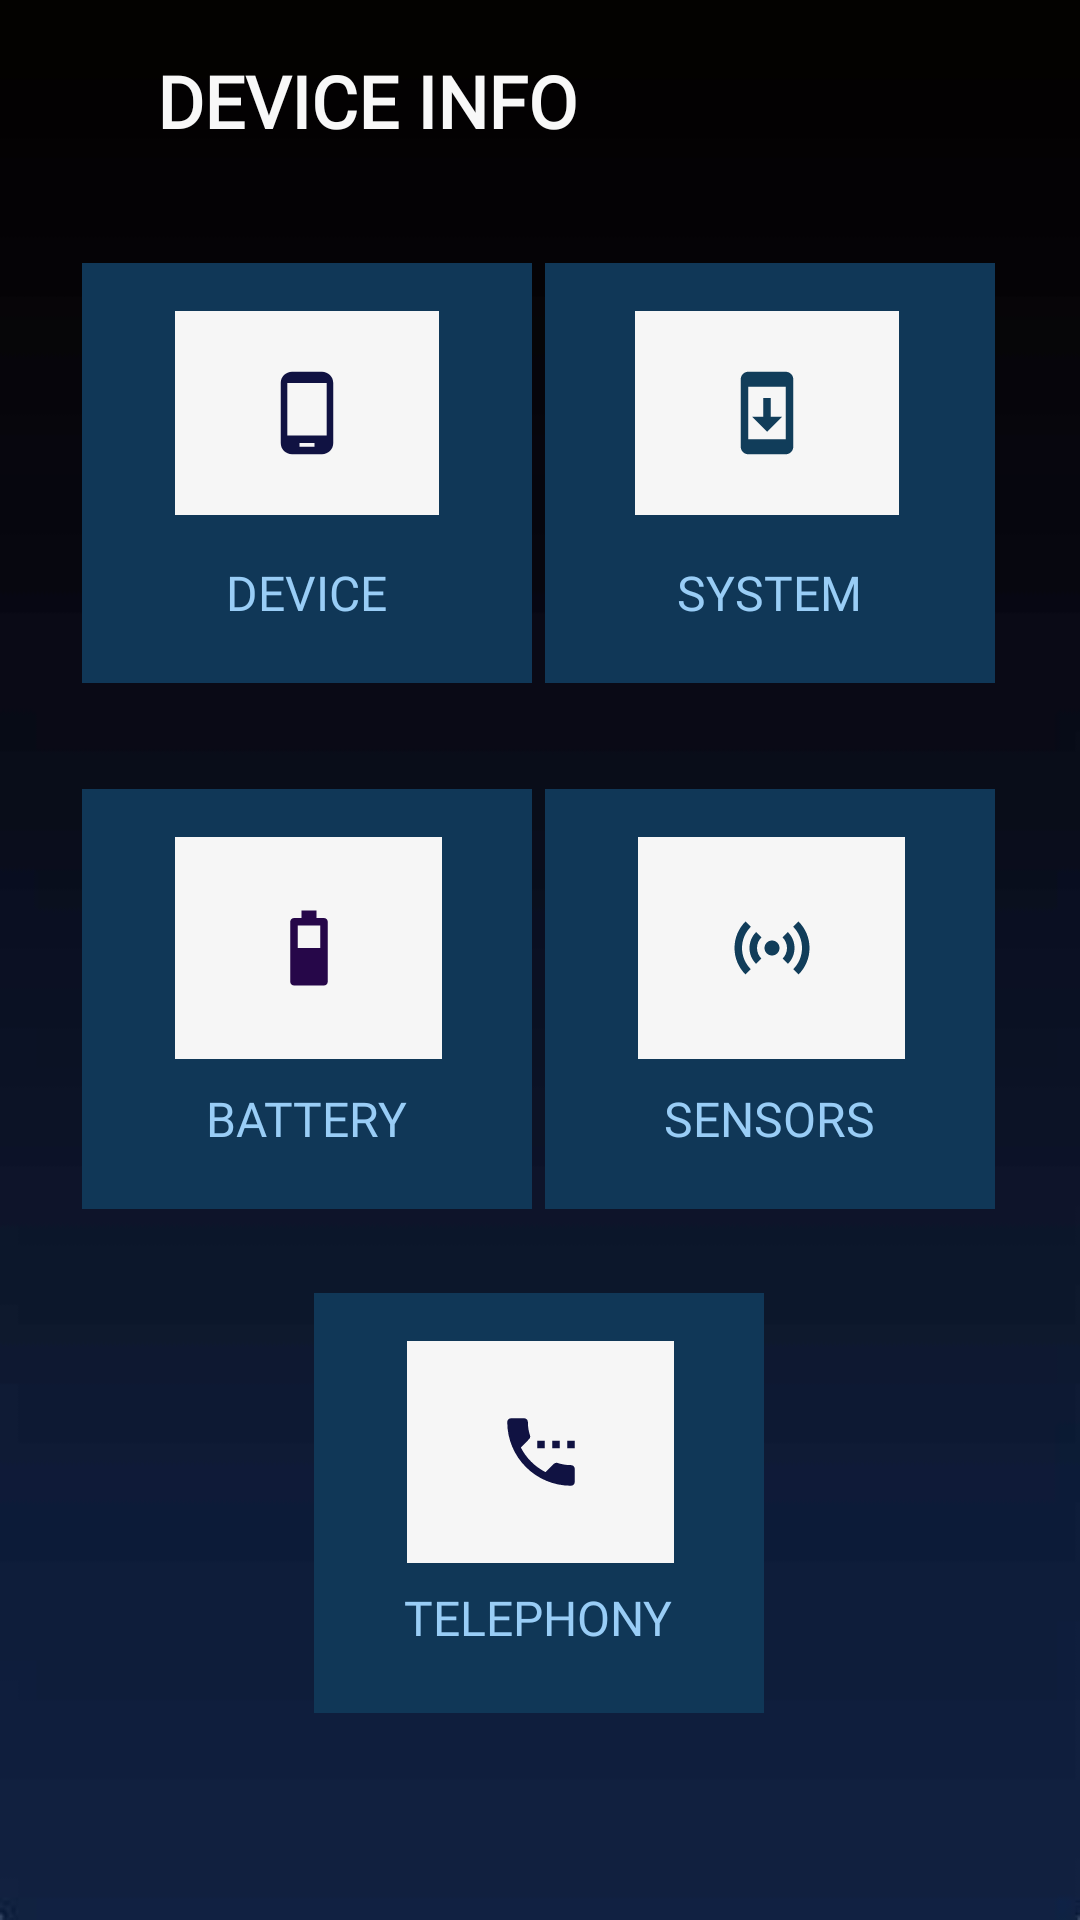

This screen was rendered from an Android layout file. Write that file and the resources it references.
<!-- AndroidManifest.xml: application theme Theme.Device_info -->
<!-- res/layout/activity_main.xml -->
<?xml version="1.0" encoding="utf-8"?>
<androidx.constraintlayout.widget.ConstraintLayout xmlns:android="http://schemas.android.com/apk/res/android"
    xmlns:app="http://schemas.android.com/apk/res-auto"
    xmlns:tools="http://schemas.android.com/tools"
    android:layout_width="match_parent"
    android:layout_height="match_parent"
    android:background="@drawable/device"
    tools:context=".MainActivity">

    <androidx.constraintlayout.widget.ConstraintLayout
        android:id="@+id/consttwo"
        android:layout_width="150dp"
        android:layout_height="140dp"
        android:background="#103757"
        app:layout_constraintBottom_toBottomOf="parent"
        app:layout_constraintEnd_toEndOf="parent"
        app:layout_constraintHorizontal_bias="0.865"
        app:layout_constraintStart_toStartOf="parent"
        app:layout_constraintTop_toTopOf="parent"
        app:layout_constraintVertical_bias="0.175">

        <ImageButton
            android:id="@+id/systembtn"
            android:layout_width="88dp"
            android:layout_height="68dp"
            android:background="#F6F6F6"
            android:contentDescription="System"
            android:src="@drawable/baseline_system_update_24"
            app:layout_constraintBottom_toBottomOf="parent"
            app:layout_constraintEnd_toEndOf="parent"
            app:layout_constraintHorizontal_bias="0.483"
            app:layout_constraintStart_toStartOf="parent"
            app:layout_constraintTop_toTopOf="parent"
            app:layout_constraintVertical_bias="0.222" />

        <TextView
            android:id="@+id/textView4"
            android:layout_width="88dp"
            android:layout_height="25dp"
            android:fontFamily="@font/dm_serif_display"
            android:text="SYSTEM"
            android:textAlignment="center"
            android:textColor="#99CDF6"
            android:textSize="16sp"
            app:layout_constraintBottom_toBottomOf="parent"
            app:layout_constraintEnd_toEndOf="parent"
            app:layout_constraintHorizontal_bias="0.492"
            app:layout_constraintStart_toStartOf="parent"
            app:layout_constraintTop_toTopOf="parent"
            app:layout_constraintVertical_bias="0.862" />
    </androidx.constraintlayout.widget.ConstraintLayout>

    <TextView
        android:id="@+id/textView"
        android:layout_width="299dp"
        android:layout_height="45dp"
        android:fontFamily="@font/dm_serif_display"
        android:text="DEVICE INFO"
        android:textColor="#F8F8F8"
        android:textSize="24sp"
        android:textStyle="bold"
        app:layout_constraintBottom_toBottomOf="parent"
        app:layout_constraintEnd_toEndOf="parent"
        app:layout_constraintHorizontal_bias="0.857"
        app:layout_constraintStart_toStartOf="parent"
        app:layout_constraintTop_toTopOf="parent"
        app:layout_constraintVertical_bias="0.029" />

    <ImageView
        android:id="@+id/imageView"
        android:layout_width="73dp"
        android:layout_height="49dp"
        app:layout_constraintBottom_toBottomOf="parent"
        app:layout_constraintEnd_toEndOf="parent"
        app:layout_constraintHorizontal_bias="0.014"
        app:layout_constraintStart_toStartOf="parent"
        app:layout_constraintTop_toTopOf="parent"
        app:layout_constraintVertical_bias="0.023"
        app:srcCompat="@drawable/device_icon_copy" />

    <androidx.constraintlayout.widget.ConstraintLayout
        android:id="@+id/constone"
        android:layout_width="150dp"
        android:layout_height="140dp"
        android:background="#103757"
        app:layout_constraintBottom_toBottomOf="parent"
        app:layout_constraintEnd_toEndOf="parent"
        app:layout_constraintHorizontal_bias="0.13"
        app:layout_constraintStart_toStartOf="parent"
        app:layout_constraintTop_toTopOf="parent"
        app:layout_constraintVertical_bias="0.175">

        <ImageButton
            android:id="@+id/devicebtn"
            android:layout_width="88dp"
            android:layout_height="68dp"
            android:background="#F6F6F6"
            android:contentDescription="DEVICE"
            app:layout_constraintBottom_toBottomOf="parent"
            app:layout_constraintEnd_toEndOf="parent"
            app:layout_constraintStart_toStartOf="parent"
            app:layout_constraintTop_toTopOf="parent"
            app:layout_constraintVertical_bias="0.222"
            app:srcCompat="@drawable/baseline_phone_android_24" />

        <TextView
            android:id="@+id/textView5"
            android:layout_width="88dp"
            android:layout_height="25dp"
            android:fontFamily="@font/dm_serif_display"
            android:text="DEVICE"
            android:textAlignment="center"
            android:textColor="#99CDF6"
            android:textSize="16sp"
            app:layout_constraintBottom_toBottomOf="parent"
            app:layout_constraintEnd_toEndOf="parent"
            app:layout_constraintHorizontal_bias="0.492"
            app:layout_constraintStart_toStartOf="parent"
            app:layout_constraintTop_toTopOf="parent"
            app:layout_constraintVertical_bias="0.862" />
    </androidx.constraintlayout.widget.ConstraintLayout>

    <androidx.constraintlayout.widget.ConstraintLayout
        android:id="@+id/constthree"
        android:layout_width="150dp"
        android:layout_height="140dp"
        android:background="#103757"
        app:layout_constraintBottom_toBottomOf="parent"
        app:layout_constraintEnd_toEndOf="parent"
        app:layout_constraintHorizontal_bias="0.13"
        app:layout_constraintStart_toStartOf="parent"
        app:layout_constraintTop_toTopOf="parent"
        app:layout_constraintVertical_bias="0.526">

        <ImageButton
            android:id="@+id/batterybtn"
            android:layout_width="89dp"
            android:layout_height="74dp"
            android:background="#F6F6F6"
            android:contentDescription="DEVICE"
            android:src="@drawable/baseline_battery_4_bar_24"
            app:layout_constraintBottom_toBottomOf="parent"
            app:layout_constraintEnd_toEndOf="parent"
            app:layout_constraintHorizontal_bias="0.508"
            app:layout_constraintStart_toStartOf="parent"
            app:layout_constraintTop_toTopOf="parent"
            app:layout_constraintVertical_bias="0.242" />

        <TextView
            android:id="@+id/textView6"
            android:layout_width="88dp"
            android:layout_height="25dp"
            android:fontFamily="@font/dm_serif_display"
            android:text="BATTERY"
            android:textAlignment="center"
            android:textColor="#99CDF6"
            android:textSize="16sp"
            app:layout_constraintBottom_toBottomOf="parent"
            app:layout_constraintEnd_toEndOf="parent"
            app:layout_constraintHorizontal_bias="0.492"
            app:layout_constraintStart_toStartOf="parent"
            app:layout_constraintTop_toTopOf="parent"
            app:layout_constraintVertical_bias="0.862" />
    </androidx.constraintlayout.widget.ConstraintLayout>


    <androidx.constraintlayout.widget.ConstraintLayout
        android:id="@+id/constfive"
        android:layout_width="150dp"
        android:layout_height="140dp"
        android:background="#103757"
        app:layout_constraintBottom_toBottomOf="parent"
        app:layout_constraintEnd_toEndOf="parent"
        app:layout_constraintHorizontal_bias="0.865"
        app:layout_constraintStart_toStartOf="parent"
        app:layout_constraintTop_toTopOf="parent"
        app:layout_constraintVertical_bias="0.526">

        <ImageButton
            android:id="@+id/sensorbtn"
            android:layout_width="89dp"
            android:layout_height="74dp"
            android:background="#F6F6F6"
            android:contentDescription="DEVICE"
            app:layout_constraintBottom_toBottomOf="parent"
            app:layout_constraintEnd_toEndOf="parent"
            app:layout_constraintHorizontal_bias="0.508"
            app:layout_constraintStart_toStartOf="parent"
            app:layout_constraintTop_toTopOf="parent"
            app:layout_constraintVertical_bias="0.242"
            app:srcCompat="@drawable/baseline_sensors_24" />

        <TextView
            android:id="@+id/textView8"
            android:layout_width="88dp"
            android:layout_height="25dp"
            android:fontFamily="@font/dm_serif_display"
            android:text="SENSORS"
            android:textAlignment="center"
            android:textColor="#99CDF6"
            android:textSize="16sp"
            app:layout_constraintBottom_toBottomOf="parent"
            app:layout_constraintEnd_toEndOf="parent"
            app:layout_constraintHorizontal_bias="0.492"
            app:layout_constraintStart_toStartOf="parent"
            app:layout_constraintTop_toTopOf="parent"
            app:layout_constraintVertical_bias="0.862" />
    </androidx.constraintlayout.widget.ConstraintLayout>

    <androidx.constraintlayout.widget.ConstraintLayout
        android:id="@+id/constsix"
        android:layout_width="150dp"
        android:layout_height="140dp"
        android:background="#103757"
        app:layout_constraintBottom_toBottomOf="parent"
        app:layout_constraintEnd_toEndOf="parent"
        app:layout_constraintHorizontal_bias="0.498"
        app:layout_constraintStart_toStartOf="parent"
        app:layout_constraintTop_toTopOf="parent"
        app:layout_constraintVertical_bias="0.862">

        <ImageButton
            android:id="@+id/telephonybtn"
            android:layout_width="89dp"
            android:layout_height="74dp"
            android:background="#F6F6F6"
            android:contentDescription="DEVICE"
            app:layout_constraintBottom_toBottomOf="parent"
            app:layout_constraintEnd_toEndOf="parent"
            app:layout_constraintHorizontal_bias="0.508"
            app:layout_constraintStart_toStartOf="parent"
            app:layout_constraintTop_toTopOf="parent"
            app:layout_constraintVertical_bias="0.242"
            app:srcCompat="@drawable/baseline_settings_phone_24" />

        <TextView
            android:id="@+id/textView2"
            android:layout_width="112dp"
            android:layout_height="27dp"
            android:fontFamily="@font/dm_serif_display"
            android:text="TELEPHONY"
            android:textAlignment="center"
            android:textColor="#99CDF6"
            android:textSize="16sp"
            app:layout_constraintBottom_toBottomOf="parent"
            app:layout_constraintEnd_toEndOf="parent"
            app:layout_constraintHorizontal_bias="0.492"
            app:layout_constraintStart_toStartOf="parent"
            app:layout_constraintTop_toTopOf="parent"
            app:layout_constraintVertical_bias="0.862" />
    </androidx.constraintlayout.widget.ConstraintLayout>


</androidx.constraintlayout.widget.ConstraintLayout>
<!-- resources referenced by this layout -->
<resources>
  <!-- drawable baseline_battery_4_bar_24 (drawable) -->
  <vector android:height="30dp" android:tint="#260749"
      android:viewportHeight="24" android:viewportWidth="24"
      android:width="30dp" xmlns:android="http://schemas.android.com/apk/res/android">
      <path android:fillColor="@android:color/white" android:pathData="M17,5v16c0,0.55 -0.45,1 -1,1H8c-0.55,0 -1,-0.45 -1,-1V5c0,-0.55 0.45,-1 1,-1h2V2h4v2h2C16.55,4 17,4.45 17,5zM15,6H9v6h6V6z"/>
  </vector>
  <!-- drawable baseline_phone_android_24 (drawable) -->
  <vector android:height="30dp" android:tint="#101242"
      android:viewportHeight="24" android:viewportWidth="24"
      android:width="30dp" xmlns:android="http://schemas.android.com/apk/res/android">
      <path android:fillColor="@android:color/white" android:pathData="M16,1L8,1C6.34,1 5,2.34 5,4v16c0,1.66 1.34,3 3,3h8c1.66,0 3,-1.34 3,-3L19,4c0,-1.66 -1.34,-3 -3,-3zM14,21h-4v-1h4v1zM17.25,18L6.75,18L6.75,4h10.5v14z"/>
  </vector>
  <!-- drawable baseline_sensors_24 (drawable) -->
  <vector android:height="30dp" android:tint="#113D5A"
      android:viewportHeight="24" android:viewportWidth="24"
      android:width="30dp" xmlns:android="http://schemas.android.com/apk/res/android">
      <path android:fillColor="@android:color/white" android:pathData="M7.76,16.24C6.67,15.16 6,13.66 6,12s0.67,-3.16 1.76,-4.24l1.42,1.42C8.45,9.9 8,10.9 8,12c0,1.1 0.45,2.1 1.17,2.83L7.76,16.24zM16.24,16.24C17.33,15.16 18,13.66 18,12s-0.67,-3.16 -1.76,-4.24l-1.42,1.42C15.55,9.9 16,10.9 16,12c0,1.1 -0.45,2.1 -1.17,2.83L16.24,16.24zM12,10c-1.1,0 -2,0.9 -2,2s0.9,2 2,2s2,-0.9 2,-2S13.1,10 12,10zM20,12c0,2.21 -0.9,4.21 -2.35,5.65l1.42,1.42C20.88,17.26 22,14.76 22,12s-1.12,-5.26 -2.93,-7.07l-1.42,1.42C19.1,7.79 20,9.79 20,12zM6.35,6.35L4.93,4.93C3.12,6.74 2,9.24 2,12s1.12,5.26 2.93,7.07l1.42,-1.42C4.9,16.21 4,14.21 4,12S4.9,7.79 6.35,6.35z"/>
  </vector>
  <!-- drawable baseline_settings_phone_24 (drawable) -->
  <vector android:height="30dp" android:tint="#101242"
      android:viewportHeight="24" android:viewportWidth="24"
      android:width="30dp" xmlns:android="http://schemas.android.com/apk/res/android">
      <path android:fillColor="@android:color/white" android:pathData="M13,9h-2v2h2L13,9zM17,9h-2v2h2L17,9zM20,15.5c-1.25,0 -2.45,-0.2 -3.57,-0.57 -0.35,-0.11 -0.74,-0.03 -1.02,0.24l-2.2,2.2c-2.83,-1.44 -5.15,-3.75 -6.59,-6.58l2.2,-2.21c0.28,-0.27 0.36,-0.66 0.25,-1.01C8.7,6.45 8.5,5.25 8.5,4c0,-0.55 -0.45,-1 -1,-1L4,3c-0.55,0 -1,0.45 -1,1 0,9.39 7.61,17 17,17 0.55,0 1,-0.45 1,-1v-3.5c0,-0.55 -0.45,-1 -1,-1zM19,9v2h2L21,9h-2z"/>
  </vector>
  <!-- drawable baseline_system_update_24 (drawable) -->
  <vector android:height="30dp" android:tint="#113D5A"
      android:viewportHeight="24" android:viewportWidth="24"
      android:width="30dp" xmlns:android="http://schemas.android.com/apk/res/android">
      <path android:fillColor="@android:color/white" android:pathData="M17,1.01L7,1c-1.1,0 -2,0.9 -2,2v18c0,1.1 0.9,2 2,2h10c1.1,0 2,-0.9 2,-2L19,3c0,-1.1 -0.9,-1.99 -2,-1.99zM17,19L7,19L7,5h10v14zM16,13h-3L13,8h-2v5L8,13l4,4 4,-4z"/>
  </vector>
  <!-- drawable device: jpeg bitmap (drawable, 544353 bytes) -->
  <style name="Theme.Device_info" parent="Base.Theme.Device_info" />
  <style name="Base.Theme.Device_info" parent="Theme.Material3.DayNight.NoActionBar">
          
          
          <item name="colorPrimaryDark">#01030E</item>
      </style>
</resources>
